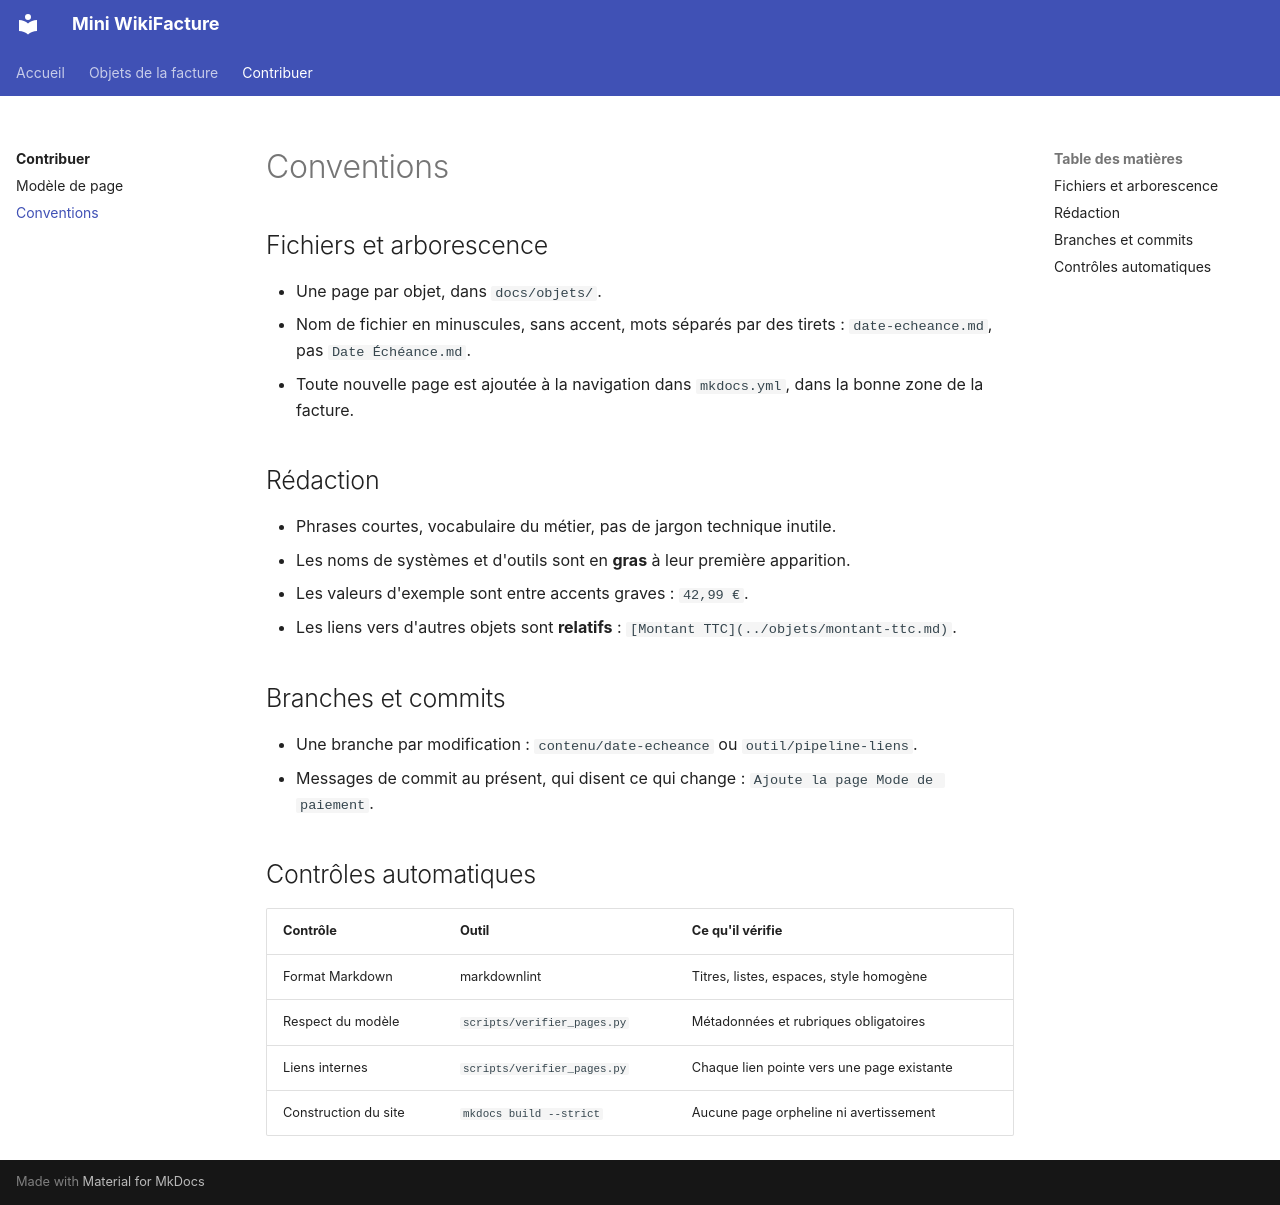

repository: ghammammolka/wiki-facture-demo · page: contribuer/conventions/index.html · generator: mkdocs

# Conventions

## Fichiers et arborescence

- Une page par objet, dans `docs/objets/`.
- Nom de fichier en minuscules, sans accent, mots séparés par des tirets :
  `date-echeance.md`, pas `Date Échéance.md`.
- Toute nouvelle page est ajoutée à la navigation dans `mkdocs.yml`, dans la bonne
  zone de la facture.

## Rédaction

- Phrases courtes, vocabulaire du métier, pas de jargon technique inutile.
- Les noms de systèmes et d'outils sont en **gras** à leur première apparition.
- Les valeurs d'exemple sont entre accents graves : `42,99 €`.
- Les liens vers d'autres objets sont **relatifs** : `[Montant TTC](../objets/montant-ttc.md)`.

## Branches et commits

- Une branche par modification : `contenu/date-echeance` ou `outil/pipeline-liens`.
- Messages de commit au présent, qui disent ce qui change :
  `Ajoute la page Mode de paiement`.

## Contrôles automatiques

| Contrôle                | Outil                           | Ce qu'il vérifie                         |
| ----------------------- | ------------------------------- | ---------------------------------------- |
| Format Markdown         | markdownlint                    | Titres, listes, espaces, style homogène  |
| Respect du modèle       | `scripts/verifier_pages.py`     | Métadonnées et rubriques obligatoires    |
| Liens internes          | `scripts/verifier_pages.py`     | Chaque lien pointe vers une page existante |
| Construction du site    | `mkdocs build --strict`         | Aucune page orpheline ni avertissement   |
